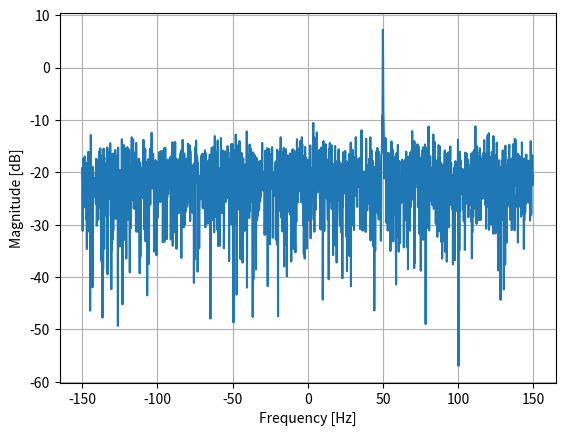

This figure's Python source:
import numpy as np
import matplotlib.pyplot as plt

fs = 300
ts = 1/fs
N = 2048

t = ts*np.arange(N)
x = np.exp(1j*2*np.pi*50*t) # 50 hz sine wave

# complex noise with unity power
n = (np.random.randn(N) + 1j*np.random.randn(N)/np.sqrt(2))
noise_pwr = 2

r = x + n*np.sqrt(noise_pwr)

psd = np.abs(np.fft.fft(r)**2 / (N*fs)) # div by N*fs for scaling
psd_db = 10.0*np.log10(psd)
psd_shifted = np.fft.fftshift(psd_db)

# frequency x axis
f = np.arange(-fs/2.0, fs/2.0, fs/N)

plt.plot(f, psd_shifted)
plt.xlabel("Frequency [Hz]")
plt.ylabel("Magnitude [dB]")
plt.grid(True)
plt.show()
